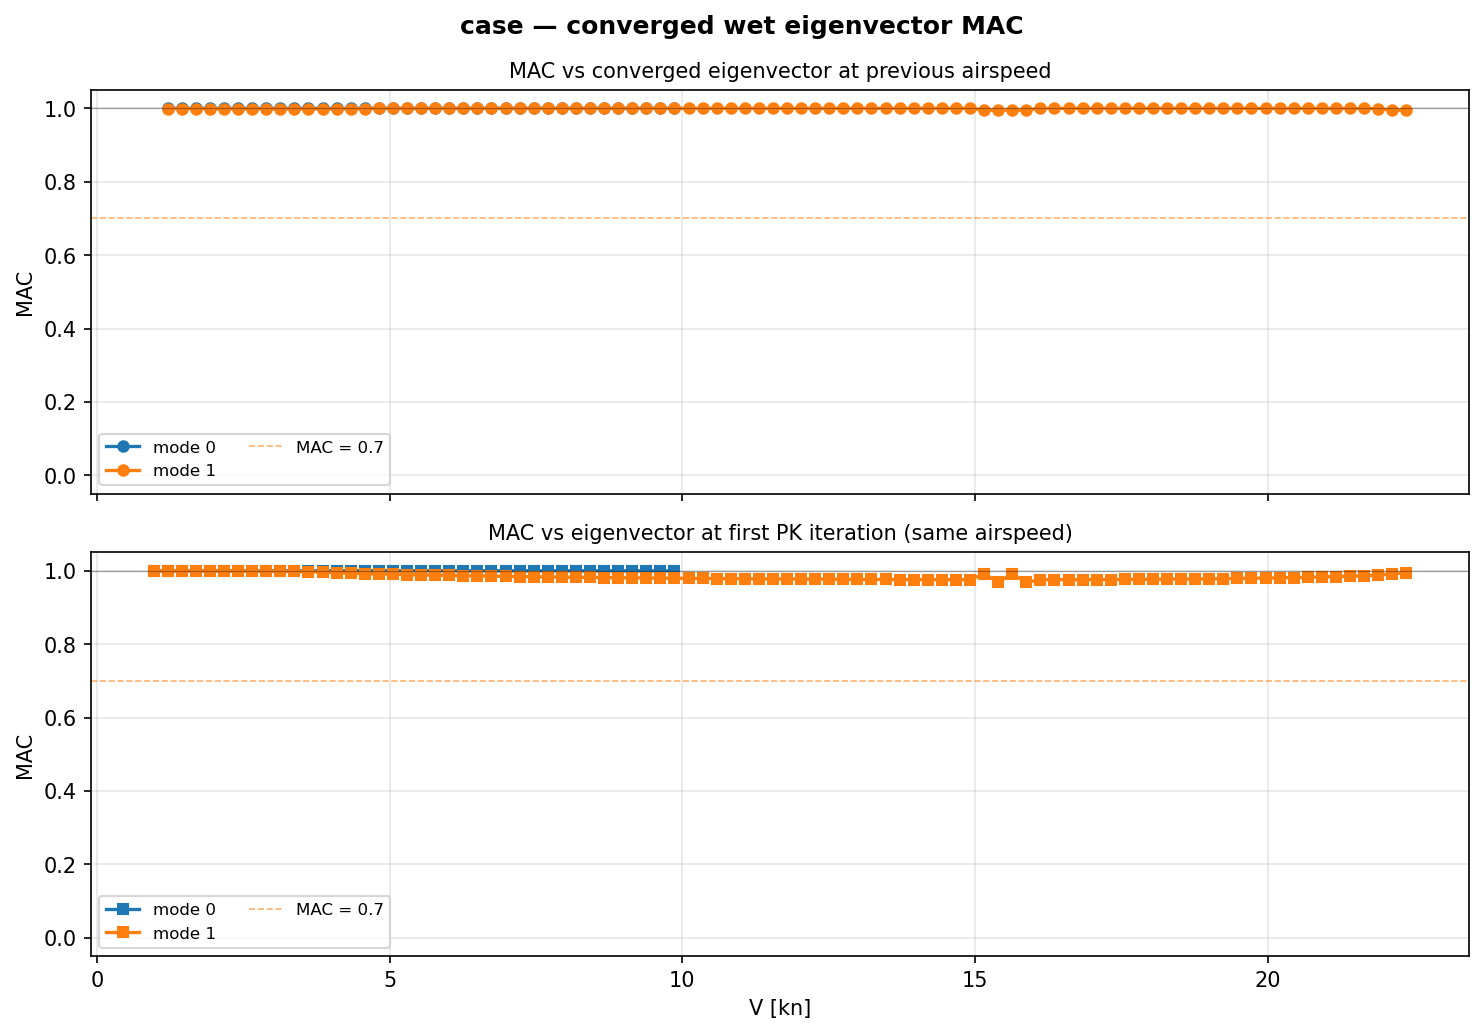

The file beside this chart, header and first rows:
Velocity_m_s, Mode, Iteration_at_convergence, MAC_vs_previous_velocity, MAC_vs_first_iteration
5.000000e-01, 0, 9, , 9.999938e-01
6.236559e-01, 0, 8, 9.999615e-01, 9.999966e-01
7.473118e-01, 0, 8, 9.999738e-01, 9.999971e-01
8.709677e-01, 0, 7, 9.999821e-01, 9.999978e-01
9.946237e-01, 0, 7, 9.999873e-01, 9.999984e-01
1.118280e+00, 0, 6, 9.999907e-01, 9.999989e-01
1.241935e+00, 0, 6, 9.999927e-01, 9.999992e-01
1.365591e+00, 0, 5, 9.999940e-01, 9.999995e-01
1.489247e+00, 0, 4, 9.999947e-01, 9.999997e-01
1.612903e+00, 0, 3, 9.999951e-01, 9.999998e-01
1.736559e+00, 0, 3, 9.999953e-01, 9.999999e-01
1.860215e+00, 0, 1, 9.999954e-01, 1.000000e+00
1.983871e+00, 0, 1, 9.999953e-01, 1.000000e+00
2.107527e+00, 0, 1, 9.999952e-01, 1.000000e+00
2.231183e+00, 0, 1, 9.999950e-01, 1.000000e+00
2.354839e+00, 0, 1, 9.999948e-01, 1.000000e+00
2.478495e+00, 0, 1, 9.999945e-01, 1.000000e+00
2.602151e+00, 0, 1, 9.999942e-01, 1.000000e+00
2.725806e+00, 0, 1, 9.999939e-01, 1.000000e+00
2.849462e+00, 0, 1, 9.999935e-01, 1.000000e+00
2.973118e+00, 0, 1, 9.999931e-01, 1.000000e+00
3.096774e+00, 0, 1, 9.999926e-01, 1.000000e+00
3.220430e+00, 0, 1, 9.999921e-01, 1.000000e+00
3.344086e+00, 0, 1, 9.999915e-01, 1.000000e+00
3.467742e+00, 0, 1, 9.999908e-01, 1.000000e+00
3.591398e+00, 0, 1, 9.999900e-01, 1.000000e+00
3.715054e+00, 0, 1, 9.999892e-01, 1.000000e+00
3.838710e+00, 0, 1, 9.999882e-01, 1.000000e+00
3.962366e+00, 0, 1, 9.999870e-01, 1.000000e+00
4.086022e+00, 0, 1, 9.999858e-01, 1.000000e+00
4.209677e+00, 0, 1, 9.999841e-01, 1.000000e+00
4.333333e+00, 0, 1, 9.999822e-01, 1.000000e+00
4.456989e+00, 0, 1, 9.999801e-01, 1.000000e+00
4.580645e+00, 0, 1, 9.999772e-01, 1.000000e+00
4.704301e+00, 0, 1, 9.999735e-01, 9.999999e-01
4.827957e+00, 0, 1, 9.999690e-01, 9.999999e-01
4.951613e+00, 0, 2, 9.999594e-01, 9.999992e-01
5.075269e+00, 0, 11, 9.998708e-01, 9.999626e-01
5.000000e-01, 1, 9, , 9.999991e-01
6.236559e-01, 1, 6, 9.995799e-01, 9.999989e-01
7.473118e-01, 1, 6, 9.994038e-01, 9.999950e-01
8.709677e-01, 1, 7, 9.992193e-01, 9.999828e-01
9.946237e-01, 1, 7, 9.990387e-01, 9.999514e-01
1.118280e+00, 1, 7, 9.988772e-01, 9.998834e-01
1.241935e+00, 1, 7, 9.987464e-01, 9.997547e-01
1.365591e+00, 1, 7, 9.986544e-01, 9.995367e-01
1.489247e+00, 1, 7, 9.986051e-01, 9.992007e-01
1.612903e+00, 1, 7, 9.985970e-01, 9.987226e-01
1.736559e+00, 1, 6, 9.986188e-01, 9.980797e-01
1.860215e+00, 1, 6, 9.986802e-01, 9.972773e-01
1.983871e+00, 1, 6, 9.987572e-01, 9.963188e-01
2.107527e+00, 1, 7, 9.988541e-01, 9.950381e-01
2.231183e+00, 1, 9, 9.992131e-01, 9.931620e-01
2.354839e+00, 1, 9, 9.995778e-01, 9.922403e-01
2.478495e+00, 1, 9, 9.996369e-01, 9.913420e-01
2.602151e+00, 1, 9, 9.996872e-01, 9.904701e-01
2.725806e+00, 1, 10, 9.997299e-01, 9.896264e-01
2.849462e+00, 1, 10, 9.997666e-01, 9.888214e-01
2.973118e+00, 1, 10, 9.997979e-01, 9.880535e-01
3.096774e+00, 1, 10, 9.998248e-01, 9.873266e-01
... 68 more rows
